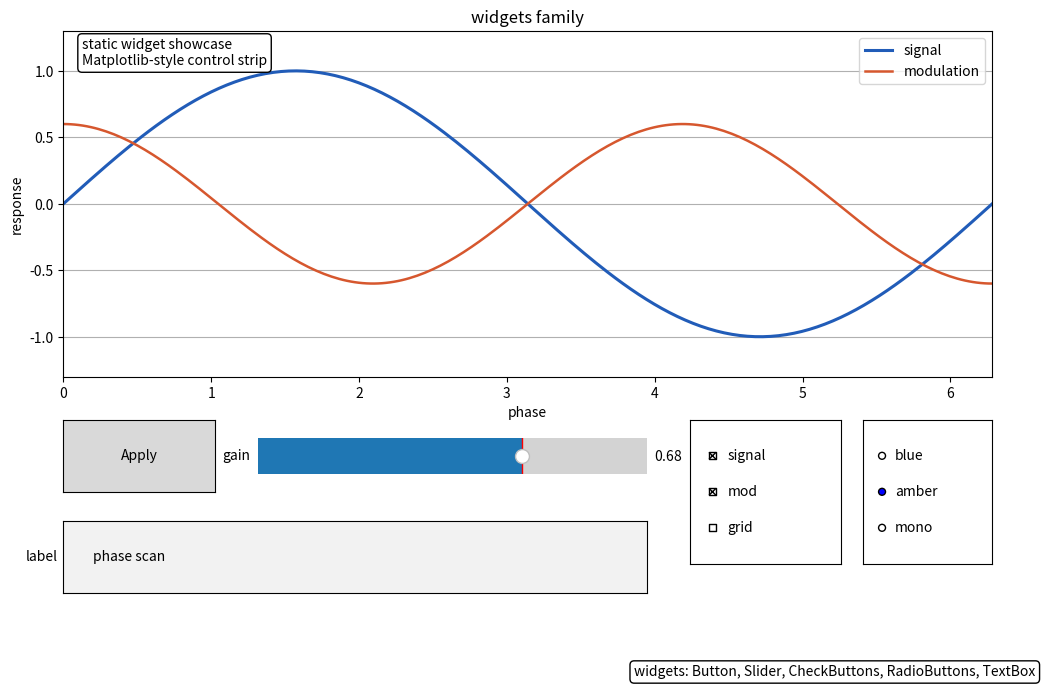

Python code for this plot:
#!/usr/bin/env python3
from __future__ import annotations

from pathlib import Path
import argparse
import math

import matplotlib.pyplot as plt
import numpy as np
from matplotlib.widgets import Button, CheckButtons, RadioButtons, Slider, TextBox


def save(fig, path):
    fig.savefig(path, dpi=fig.dpi, facecolor=fig.get_facecolor())
    plt.close(fig)
    print(f"saved {path}")


def main():
    parser = argparse.ArgumentParser(description="Matplotlib counterpart for widgets/basic.go")
    parser.add_argument("--out", default="widgets_basic_python.png")
    args = parser.parse_args()
    fig = plt.figure(figsize=(10.8, 7.2), dpi=100, facecolor="white")
    plot = fig.add_axes([0.08, 0.44, 0.86, 0.48])
    x = np.linspace(0, 2 * math.pi, 240)
    plot.plot(x, np.sin(x), color=(0.13, 0.36, 0.72), linewidth=2.2, label="signal")
    plot.plot(x, 0.6 * np.cos(1.5 * x), color=(0.84, 0.34, 0.18), linewidth=1.8, label="modulation")
    plot.set(title="widgets family", xlabel="phase", ylabel="response", xlim=(0, 2 * math.pi), ylim=(-1.3, 1.3))
    plot.grid(axis="y"); plot.legend()

    # These widgets are saved as a static showcase, matching the Go renderer output.
    plot.text(0.02, 0.98, "static widget showcase\nMatplotlib-style control strip", transform=plot.transAxes, ha="left", va="top", bbox={"boxstyle": "round", "facecolor": "white"})
    Button(fig.add_axes([0.08, 0.28, 0.14, 0.10]), "Apply")
    Slider(fig.add_axes([0.26, 0.28, 0.36, 0.10]), "gain", 0, 1, valinit=0.68)
    CheckButtons(fig.add_axes([0.66, 0.18, 0.14, 0.20]), ["signal", "mod", "grid"], [True, True, False])
    RadioButtons(fig.add_axes([0.82, 0.18, 0.12, 0.20]), ["blue", "amber", "mono"], active=1)
    TextBox(fig.add_axes([0.08, 0.14, 0.54, 0.10]), "label", initial="phase scan")
    fig.text(0.98, 0.02, "widgets: Button, Slider, CheckButtons, RadioButtons, TextBox", ha="right", va="bottom", bbox={"boxstyle": "round", "facecolor": "white"})
    save(fig, args.out)


if __name__ == "__main__":
    main()
